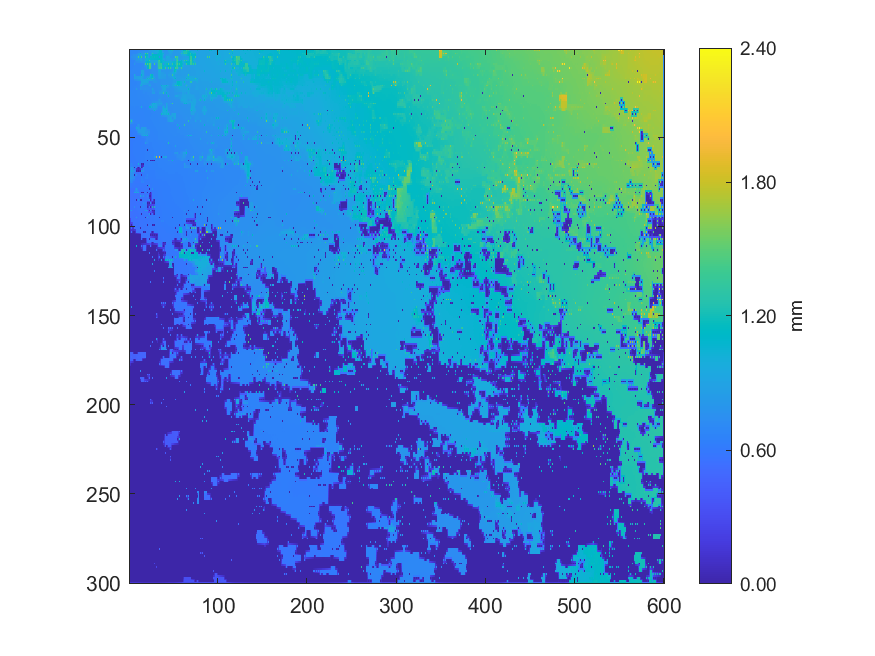

The data file committed next to this chart (first rows):
0.698464778739841, 0.696898032850307, 0.697126745936921, 0.695434475487175, 0.694171926318188, 0.694455136982823, 0.694057710217924, 0.695563811604133, 0.703416411247973, 0.705218940640835, 0.706992956216973, 0.70766647302946, 0.708318549895478, 0.710055601345944, 0.711788413265291, 0.712358129336319, 0.71292763630167, 0.713903676324707, 0.714879769912528, 0.716618962181881, 0.71835819047972, 0.760401910476978, 0.8735509999992, 0.846934136522694
0.6951, 0.6951, 0.6952, 0.695, 0.6949, 0.6952, 0.6958, 0.6973, 0.7, 0.7084, 0.7158, 0.7238, 0.7324, 0.7399, 0.7484, 0.7574, 0.7668, 0.7762, 0.785, 0.7925, 0.8007, 0.8095, 0.8184, 0.8308
0.6918, 0.6932, 0.6935, 0.6945, 0.6951, 0.6957, 0.6969, 0.6979, 0.6995, 0.767, 0.832, 0.8694, 1.093, 0.8624, 0.8126, 0.8167, 0.8481, 0.8386, 1.452, 1.164, 1.451, 0.8305, 0.7262, 0.79
0.6918, 0.6922, 0.7123, 0.7259, 0.7399, 0.7533, 0.7615, 0.7689, 0.7836, 0.8094, 0.8694, 0.9069, 0.9594, 0.9225, 0.8866, 0.8232, 0.8271, 0.8321, 1.164, 1.128, 1.092, 0.8666, 0.7986, 0.8357
0.6913, 0.6917, 0.7953, 0.7485, 0.7946, 0.768, 0.7945, 0.7759, 0.8709, 0.8416, 1.436, 0.9444, 1.085, 0.9594, 1.457, 0.8197, 0.7713, 0.8196, 1.448, 1.092, 1.051, 0.9034, 0.7232, 0.8731
0.6914, 0.6915, 0.7097, 0.7241, 0.7384, 0.7505, 0.7578, 0.7654, 0.8211, 0.8331, 0.8446, 0.8614, 0.8837, 0.906, 0.9284, 0.8156, 0.8135, 0.8144, 1.018, 1.04, 1.046, 1.051, 1.056, 1.062
0.6759, 0.6769, 0.6768, 0.6774, 0.6769, 0.6776, 0.6764, 0.7455, 0.8076, 0.7985, 0.7881, 0.7975, 0.8052, 0.8538, 0.9847, 0.8135, 0.8115, 0.813, 0.9876, 1.033, 1.026, 1.081, 1.411, 1.062
0.6775, 0.678, 0.6781, 0.6785, 0.6786, 0.6795, 0.7081, 0.718, 0.7326, 0.7457, 0.7557, 0.7663, 0.7762, 0.7848, 0.7912, 0.7972, 0.8038, 0.8057, 1.039, 1.076, 1.108, 1.142, 1.177, 1.083
0.6786, 0.6794, 0.6792, 0.6798, 0.6794, 0.682, 0.7986, 0.7091, 0.6868, 0.6879, 0.6885, 0.6893, 0.69, 0.6927, 0.691, 0.7105, 0.7089, 0.8049, 1.455, 1.112, 1.455, 1.192, 1.475, 1.448
0.6822, 0.6818, 0.6818, 0.6822, 0.6829, 0.6844, 0.6865, 0.6874, 0.6876, 0.6884, 0.689, 0.6894, 0.6894, 0.697, 0.6993, 0.7118, 0.7111, 0.7823, 0.8211, 0.8586, 1.118, 1.155, 1.465, 1.447
0.6843, 0.6837, 0.6842, 0.6843, 0.6856, 0.6861, 0.6876, 0.6878, 0.688, 0.689, 0.6898, 0.6897, 0.6888, 0.6992, 0.7016, 0.7132, 0.7122, 0.7197, 0.7205, 0.8176, 1.081, 1.118, 1.472, 1.446
0.6848, 0.6847, 0.685, 0.6853, 0.686, 0.6868, 0.6877, 0.6885, 0.6892, 0.69, 0.6906, 0.6909, 0.691, 0.699, 0.704, 0.7149, 0.7154, 0.7183, 0.7193, 0.7221, 0.723, 0.7286, 0.7318, 0.7381
0.6856, 0.6852, 0.6859, 0.6857, 0.6867, 0.687, 0.6882, 0.6891, 0.6905, 0.6908, 0.6918, 0.6922, 0.6933, 0.7682, 0.92, 0.9204, 0.92, 0.7496, 0.7186, 0.7209, 0.721, 0.7279, 0.7291, 0.7309
0.6851, 0.685, 0.6852, 0.6855, 0.686, 0.6865, 0.6879, 0.6891, 0.6903, 0.6913, 0.6923, 0.6931, 0.6939, 0.7982, 0.9206, 0.9213, 0.9206, 0.7513, 0.7193, 0.7216, 0.7234, 0.7263, 0.7277, 0.7315
0.6849, 0.6842, 0.6848, 0.6846, 0.6859, 0.685, 0.9418, 0.7688, 0.6904, 0.6916, 0.6931, 0.6938, 0.6952, 0.8282, 1.127, 0.9239, 0.9266, 0.7549, 0.7149, 0.7231, 0.7247, 0.7263, 0.7278, 0.8322
0.6826, 0.6825, 0.6825, 0.6827, 0.6829, 0.6828, 0.8694, 0.8582, 0.8587, 0.8598, 0.8706, 0.8757, 0.8789, 0.8805, 0.8951, 0.8948, 0.8459, 0.7764, 0.7757, 0.8194, 0.8432, 0.8701, 0.8991, 0.9307
0.6804, 0.6805, 0.6805, 0.6804, 0.6803, 0.6806, 0.9224, 0.8576, 0.8571, 0.8592, 0.9061, 0.8775, 0.9251, 0.9049, 0.896, 0.8951, 0.7566, 0.7757, 0.774, 0.852, 1.192, 0.9448, 1.21, 0.9652
0.6788, 0.6788, 0.6783, 0.6785, 0.6783, 0.6787, 0.7237, 0.7432, 0.763, 0.783, 0.8003, 0.8192, 0.847, 0.9128, 0.9205, 0.9275, 0.9342, 0.9394, 0.9412, 0.9417, 0.9468, 0.9121, 0.9004, 0.8878
0.6773, 0.6774, 0.6756, 0.6769, 0.6757, 0.677, 0.675, 0.6767, 0.6739, 0.6917, 0.6909, 0.6956, 0.6954, 0.9232, 0.9502, 0.929, 0.9668, 0.9408, 0.9434, 0.9425, 0.9542, 0.874, 0.7319, 0.7928
0.6778, 0.6779, 0.6775, 0.6782, 0.6783, 0.6791, 0.6796, 0.6812, 0.6843, 0.6923, 0.6925, 0.6955, 0.7932, 0.9286, 0.9309, 0.91, 0.8954, 0.8834, 0.8696, 0.8548, 0.8398, 0.8254, 0.812, 0.7997
0.6783, 0.6787, 0.6787, 0.6798, 0.6807, 0.6813, 0.6813, 0.6843, 0.6876, 0.6926, 0.6942, 0.6951, 0.9449, 0.9312, 1.034, 0.8322, 0.714, 0.7276, 0.7172, 0.7361, 0.7247, 0.8126, 0.923, 0.8497
0.679, 0.6802, 0.6811, 0.682, 0.6829, 0.6844, 0.6868, 0.6873, 0.6892, 0.6928, 0.6948, 0.6954, 0.7972, 0.7808, 0.7738, 0.7709, 0.7669, 0.7666, 0.7651, 0.7624, 0.7605, 0.7602, 0.7594, 0.7544
0.6787, 0.6819, 0.6837, 0.6842, 0.685, 0.6866, 0.6892, 0.689, 0.8466, 0.6947, 0.6967, 0.6962, 0.819, 0.7748, 0.7651, 0.7659, 0.7666, 0.7669, 0.7812, 0.7606, 0.758, 0.76, 0.7633, 0.7522
0.6859, 0.6851, 0.6856, 0.6863, 0.6871, 0.6884, 0.6899, 0.6909, 0.6928, 0.6946, 0.6961, 0.6965, 0.6999, 0.7013, 0.7054, 0.7123, 0.7297, 0.7295, 0.7293, 0.7297, 0.7313, 0.7343, 0.7382, 0.7426
0.6866, 0.6868, 0.6877, 0.688, 0.689, 0.6898, 0.6914, 0.6919, 0.693, 0.6947, 0.6966, 0.697, 0.6985, 0.7, 0.7026, 0.711, 0.7294, 0.7189, 0.7111, 0.7129, 0.7162, 0.7162, 0.718, 0.7194
0.6875, 0.6879, 0.6886, 0.6892, 0.69, 0.6909, 0.6919, 0.6927, 0.6936, 0.6947, 0.6958, 0.6966, 0.6975, 0.6989, 0.7003, 0.7012, 0.7037, 0.7064, 0.7096, 0.7114, 0.7133, 0.7146, 0.7161, 0.7175
0.6879, 0.6885, 0.6898, 0.69, 0.6913, 0.6916, 0.693, 0.693, 0.6943, 0.6945, 0.6957, 0.6958, 0.6963, 0.6975, 0.6986, 0.6994, 0.6995, 0.706, 0.7096, 0.7095, 0.7115, 0.7124, 0.7145, 0.7154
0.6881, 0.6886, 0.6894, 0.6901, 0.6909, 0.6916, 0.6923, 0.6927, 0.6931, 0.6938, 0.6945, 0.6951, 0.6957, 0.6967, 0.6975, 0.6985, 0.6996, 0.7022, 0.7038, 0.7061, 0.708, 0.7096, 0.7111, 0.7126
0.6879, 0.6883, 0.6894, 0.6898, 0.6913, 0.6912, 0.6926, 0.6919, 0.6922, 0.6927, 0.6939, 0.6941, 0.6951, 0.6956, 0.6968, 0.6973, 0.6985, 0.6996, 0.7, 0.703, 0.7054, 0.7067, 0.7083, 0.7094
0.6873, 0.6876, 0.6883, 0.6889, 0.6896, 0.6901, 0.6906, 0.6907, 0.6909, 0.6915, 0.6921, 0.6928, 0.6935, 0.6944, 0.6951, 0.696, 0.6968, 0.6982, 0.6992, 0.7012, 0.7026, 0.7039, 0.7051, 0.7072
0.6863, 0.6866, 0.6876, 0.6876, 0.6886, 0.6885, 0.6896, 0.6891, 0.69, 0.6897, 0.6909, 0.691, 0.6924, 0.6928, 0.6939, 0.6943, 0.6952, 0.6968, 0.6979, 0.6995, 0.7003, 0.7011, 0.7014, 0.7064
0.6846, 0.6849, 0.6854, 0.6858, 0.6862, 0.6866, 0.6869, 0.687, 0.687, 0.6873, 0.6876, 0.6886, 0.6899, 0.6913, 0.6926, 0.6928, 0.694, 0.6963, 0.6978, 0.6991, 0.6994, 0.6991, 0.7594, 0.7922
0.6827, 0.683, 0.6838, 0.6838, 0.6844, 0.6844, 0.6851, 0.6845, 0.6845, 0.6843, 0.6845, 0.6854, 0.6875, 0.6894, 0.9911, 0.6902, 0.6875, 0.6826, 0.6808, 0.6857, 0.6885, 0.6928, 1.098, 0.829
0.6806, 0.6809, 0.6813, 0.6817, 0.6819, 0.6823, 0.6824, 0.6824, 0.6819, 0.6818, 0.6814, 0.6816, 0.6806, 0.68, 0.6795, 0.6789, 0.6791, 0.6799, 0.6805, 0.6834, 0.6873, 0.6902, 0.7375, 0.7597
0.6779, 0.6785, 0.6793, 0.6793, 0.6799, 0.68, 0.6809, 0.68, 0.68, 0.679, 0.6787, 0.6764, 0.6738, 0.6743, 0.6756, 0.6757, 0.6763, 0.6777, 0.6784, 0.6803, 0.6812, 0.6818, 0.6835, 0.684
0.676, 0.6763, 0.6766, 0.6771, 0.6774, 0.6777, 0.6777, 0.6778, 0.6773, 0.6768, 0.6757, 0.675, 0.6738, 0.674, 0.6744, 0.675, 0.6755, 0.6767, 0.6776, 0.679, 0.6799, 0.681, 0.682, 0.6831
0.6739, 0.6739, 0.6741, 0.6746, 0.6756, 0.6752, 0.6756, 0.6753, 0.6759, 0.6744, 0.6735, 0.6732, 0.6732, 0.6731, 0.6736, 0.674, 0.6745, 0.6757, 0.677, 0.678, 0.679, 0.68, 0.6811, 0.682
0.6716, 0.6717, 0.6717, 0.6724, 0.6726, 0.673, 0.673, 0.6732, 0.6728, 0.6727, 0.672, 0.6722, 0.672, 0.6725, 0.6728, 0.6737, 0.6743, 0.6756, 0.6765, 0.6779, 0.6788, 0.6801, 0.6809, 0.6824
0.6686, 0.6697, 0.6689, 0.6704, 0.67, 0.6707, 0.6712, 0.6708, 0.6708, 0.6705, 0.6708, 0.6707, 0.6713, 0.6715, 0.6725, 0.673, 0.6743, 0.675, 0.6765, 0.6775, 0.6795, 0.6799, 0.6814, 0.6824
0.849, 0.8136, 0.7818, 0.7517, 0.7239, 0.669, 0.6696, 0.6689, 0.6685, 0.6689, 0.6689, 0.6695, 0.6698, 0.6708, 0.6716, 0.6727, 0.6735, 0.6748, 0.6758, 0.6773, 0.6784, 0.6799, 0.6809, 0.6826
1.299, 0.8496, 1.301, 0.788, 0.9337, 0.6667, 0.6641, 0.6664, 0.6658, 0.6672, 0.6671, 0.668, 0.6686, 0.6696, 0.6713, 0.6718, 0.6733, 0.674, 0.6758, 0.6765, 0.6783, 0.6792, 0.6816, 0.6819
0.848, 0.8127, 0.7801, 0.7492, 0.7195, 0.6665, 0.6659, 0.6666, 0.6665, 0.6674, 0.6673, 0.6675, 0.6667, 0.6682, 0.6692, 0.6705, 0.6713, 0.6728, 0.6739, 0.6755, 0.6768, 0.6784, 0.6798, 0.6812
0.6468, 0.6485, 0.649, 0.6502, 0.6502, 0.6519, 0.6529, 0.6532, 0.6534, 0.7197, 0.7952, 0.7163, 0.6623, 0.6668, 0.6674, 0.669, 0.6691, 0.6713, 0.672, 0.6741, 0.6758, 0.6769, 0.6793, 0.6797
0.6482, 0.6491, 0.6499, 0.6508, 0.6514, 0.6523, 0.6529, 0.6532, 0.7144, 0.7356, 0.7554, 0.7362, 0.6646, 0.6677, 0.6682, 0.6692, 0.67, 0.6714, 0.6723, 0.6734, 0.6735, 0.675, 0.6762, 0.6776
0.6355, 0.6363, 0.6373, 0.6366, 0.636, 0.6373, 0.6384, 0.6492, 1.025, 0.7922, 0.8748, 0.762, 0.6516, 0.7578, 0.8688, 0.865, 0.8697, 0.8614, 0.8581, 0.7508, 0.6701, 0.6728, 0.6735, 0.675
0.6358, 0.6363, 0.6367, 0.6367, 0.6367, 0.6374, 0.6379, 0.6455, 0.7169, 0.7545, 0.8393, 0.8397, 0.8412, 0.8436, 0.8563, 0.8608, 0.8669, 0.8648, 0.8339, 0.7864, 0.7618, 0.7392, 0.7183, 0.6736
0.6178, 0.6179, 0.6183, 0.628, 0.9786, 0.6326, 0.6274, 0.6246, 0.6237, 0.7155, 0.8393, 0.8393, 0.8574, 0.8465, 0.8497, 0.8563, 0.8711, 0.8667, 0.7948, 0.8152, 0.8325, 0.7537, 0.7913, 0.6716
0.6177, 0.6178, 0.618, 0.6182, 0.6189, 0.6198, 0.6215, 0.6224, 0.6233, 0.6766, 0.7023, 0.728, 0.7538, 0.7798, 0.8281, 0.8363, 0.87, 0.8685, 0.8486, 0.8438, 0.8388, 0.7334, 0.725, 0.6704
0.6177, 0.6178, 0.6179, 0.618, 0.6184, 0.6188, 0.6185, 0.6197, 0.6191, 0.6187, 0.6185, 0.6187, 0.6188, 0.7122, 0.8108, 0.827, 0.9851, 0.9103, 1.032, 0.8906, 1.071, 0.7196, 0.6609, 0.6691
0.6178, 0.6178, 0.6178, 0.6179, 0.6181, 0.6183, 0.6182, 0.6187, 0.6186, 0.6187, 0.6186, 0.6188, 0.6189, 0.6377, 0.6565, 0.6573, 0.6594, 0.664, 0.6711, 0.6955, 0.6948, 0.6938, 0.6795, 0.6688
0.618, 0.6178, 0.6176, 0.6179, 0.618, 0.6181, 0.6173, 0.6184, 0.618, 0.6188, 0.6185, 0.6191, 0.6191, 0.6201, 0.6207, 0.6211, 0.6211, 0.6424, 0.6431, 0.6953, 0.6944, 0.6919, 0.6892, 0.6687
0.6181, 0.6181, 0.6181, 0.6184, 0.6186, 0.619, 0.6192, 0.6196, 0.6198, 0.6198, 0.6196, 0.6197, 0.6195, 0.6203, 0.6207, 0.6216, 0.622, 0.6414, 0.6585, 0.6955, 0.6952, 0.6808, 0.676, 0.6682
0.6182, 0.6182, 0.6185, 0.6187, 0.6193, 0.6199, 0.6211, 0.6211, 0.6216, 0.6211, 0.6203, 0.6205, 0.6188, 0.6211, 0.62, 0.6229, 0.6233, 0.6399, 0.8615, 0.7021, 0.7236, 0.6616, 0.6513, 0.6521
0.6179, 0.6181, 0.6184, 0.6189, 0.6194, 0.6203, 0.6212, 0.622, 0.6228, 0.6227, 0.6227, 0.6232, 0.6247, 0.6251, 0.627, 0.6266, 0.6272, 0.638, 0.6381, 0.64, 0.6425, 0.6451, 0.6484, 0.6514
0.6175, 0.6178, 0.6182, 0.6189, 0.6195, 0.6205, 0.6214, 0.6229, 0.6247, 0.6243, 0.6244, 0.6252, 0.6268, 0.6278, 0.6294, 0.6294, 0.6301, 0.6357, 0.6363, 0.6392, 0.6413, 0.6443, 0.6457, 0.6515
0.6169, 0.6174, 0.6182, 0.619, 0.6199, 0.621, 0.6222, 0.6233, 0.6247, 0.625, 0.6256, 0.6263, 0.6276, 0.6298, 0.631, 0.6315, 0.6328, 0.6354, 0.6372, 0.6393, 0.6415, 0.6452, 0.647, 0.6504
0.6157, 0.6169, 0.6183, 0.6189, 0.6203, 0.6212, 0.623, 0.6237, 0.6253, 0.6256, 0.6266, 0.627, 0.636, 0.6329, 0.6329, 0.6332, 0.6339, 0.636, 0.6377, 0.6392, 0.004319, 0.646, 0.6476, 0.6499
0.6154, 0.6163, 0.6174, 0.6183, 0.6194, 0.6204, 0.6218, 0.6229, 0.6243, 0.6251, 0.6264, 0.6282, 0.6319, 0.6325, 0.6333, 0.6342, 0.6356, 0.637, 0.6386, 0.6406, 0.6432, 0.6456, 0.6474, 0.6499
0.6142, 0.6154, 0.6169, 0.6175, 0.6185, 0.6195, 0.6206, 0.6219, 0.6234, 0.6244, 0.6252, 0.6279, 0.6306, 0.6319, 0.6335, 0.6347, 0.6371, 0.6376, 0.6394, 0.6411, 0.6437, 0.6453, 0.6475, 0.6494
0.6136, 0.6144, 0.6151, 0.6163, 0.6174, 0.6183, 0.6194, 0.6206, 0.6221, 0.6236, 0.6253, 0.627, 0.629, 0.6308, 0.6326, 0.634, 0.6357, 0.6372, 0.6389, 0.641, 0.6432, 0.6453, 0.6473, 0.6493
0.6123, 0.6135, 0.613, 0.615, 0.6166, 0.6171, 0.6178, 0.6194, 0.6205, 0.6228, 0.6249, 0.6263, 0.6272, 0.6299, 0.6317, 0.6333, 0.6343, 0.6365, 0.6384, 0.6405, 0.6432, 0.6449, 0.6481, 0.6488
... 239 more rows
